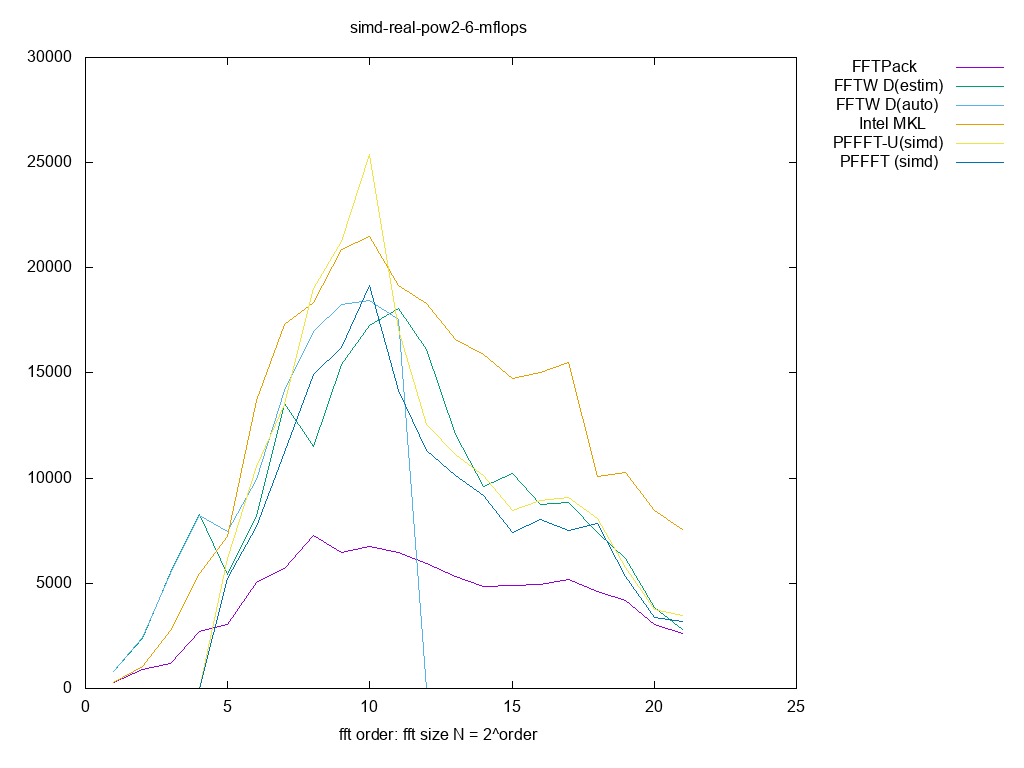

The file beside this chart, header and first rows:
size, log2, FFTPack, FFTW D(estim), FFTW D(auto), Intel MKL, PFFFT-U(simd), PFFFT (simd), 
2, 1.000, 295.4, 788.1, 788.1, 286.3, 0.000000, 0.000000, 
4, 2.000, 889.9, 2354, 2415, 1060, 0.000000, 0.000000, 
8, 3.000, 1187, 5500, 5467, 2765, 0.000000, 0.000000, 
16, 4.000, 2725, 8261, 8210, 5483, 0.000000, 0.000000, 
32, 5.000, 3063, 5435, 7450, 7221, 6182, 5209, 
64, 6.000, 5028, 8183, 9935, 13695, 10559, 7722, 
128, 7.000, 5685, 13557, 14161, 17328, 13517, 11229, 
256, 8.000, 7261, 11517, 16950, 18356, 19016, 14937, 
512, 9.000, 6460, 15381, 18246, 20852, 21265, 16191, 
1024, 10, 6766, 17240, 18467, 21469, 25386, 19173, 
2048, 11, 6461, 18066, 17544, 19180, 17079, 14159, 
4096, 12, 5951, 16114, 0.000000, 18311, 12570, 11305, 
8192, 13, 5347, 12090, 0.000000, 16574, 11129, 10147, 
16384, 14, 4834, 9587, 0.000000, 15875, 10127, 9183, 
32768, 15, 4914, 10240, 0.000000, 14752, 8464, 7401, 
65536, 16, 4946, 8761, 0.000000, 15042, 8949, 8022, 
131072, 17, 5162, 8830, 0.000000, 15522, 9068, 7491, 
262144, 18, 4600, 7406, 0.000000, 10102, 8065, 7835, 
524288, 19, 4197, 6170, 0.000000, 10258, 5756, 5316, 
1048576, 20, 3053, 3860, 0.000000, 8469, 3739, 3392, 
2097152, 21, 2614, 2807, 0.000000, 7581, 3472, 3168, 
